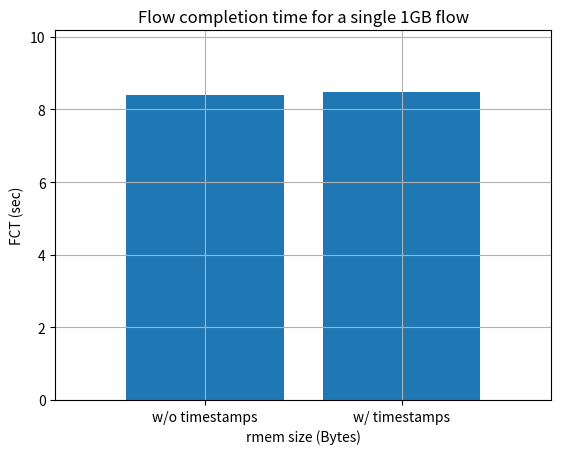

Generate this figure with matplotlib:
#!/usr/bin/python

import matplotlib.pyplot as plt
import numpy as np

# rmem
ind = [1, 2]
fct = np.array([8.41, 8.48])
labels = ['w/o timestamps', 'w/ timestamps']

plt.bar(ind, fct)
plt.xticks(ind, labels)
plt.margins(0.2)

plt.xlabel('rmem size (Bytes)')
plt.ylabel('FCT (sec)')
plt.title('Flow completion time for a single 1GB flow')
plt.grid(True)
plt.show()
